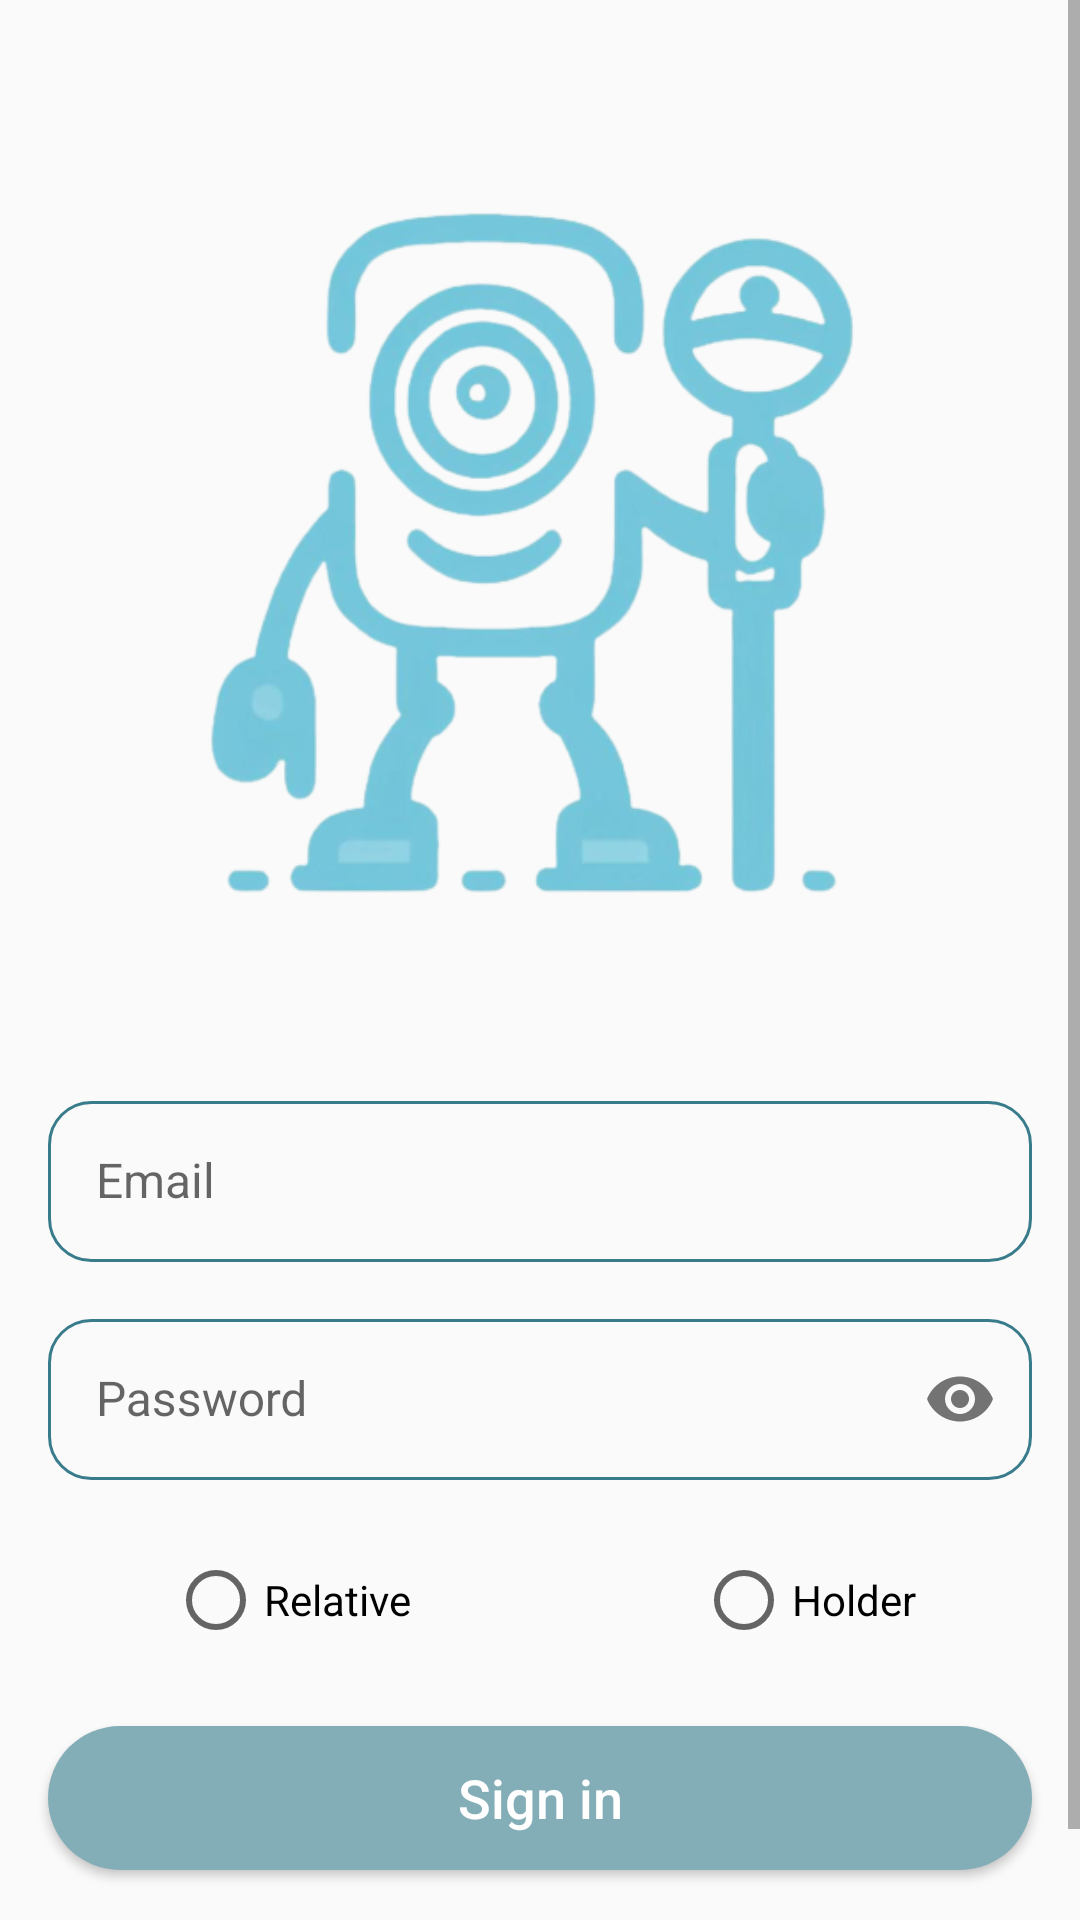

This screen was rendered from an Android layout file. Write that file and the resources it references.
<!-- AndroidManifest.xml: application theme Theme.SmartStick -->
<!-- res/layout/fragment_login.xml -->
<?xml version="1.0" encoding="utf-8"?>
<RelativeLayout xmlns:android="http://schemas.android.com/apk/res/android"
    xmlns:app="http://schemas.android.com/apk/res-auto"
    xmlns:tools="http://schemas.android.com/tools"
    android:layout_width="match_parent"
    android:layout_height="match_parent">

    <ScrollView
        android:layout_width="match_parent"
        android:layout_height="wrap_content">

        <androidx.constraintlayout.widget.ConstraintLayout
            android:layout_width="match_parent"
            android:layout_height="wrap_content">

            <com.google.android.material.imageview.ShapeableImageView
                android:id="@+id/logo"
                android:layout_width="match_parent"
                android:layout_height="300dp"
                android:layout_marginTop="@dimen/spacing_large"
                style="@style/logo"
                app:layout_constraintEnd_toEndOf="parent"
                app:layout_constraintStart_toStartOf="parent"
                app:layout_constraintTop_toTopOf="parent" />

            <com.google.android.material.textfield.TextInputLayout
                android:id="@+id/edit_text_email"
                android:layout_width="0dp"
                android:layout_height="wrap_content"
                android:layout_marginTop="@dimen/spacing_giant"
                android:hint="@string/email"
                app:layout_constraintEnd_toEndOf="parent"
                app:layout_constraintStart_toStartOf="parent"
                app:layout_constraintTop_toBottomOf="@+id/logo">

                <com.google.android.material.textfield.TextInputEditText
                    style="@style/editTextStyle"
                    android:layout_width="match_parent"
                    android:layout_height="wrap_content"
                    android:inputType="textEmailAddress"
                    android:paddingVertical="@dimen/spacing_medium" />

            </com.google.android.material.textfield.TextInputLayout>

            <com.google.android.material.textfield.TextInputLayout
                android:id="@+id/edit_text_password"
                android:layout_width="0dp"
                android:layout_height="wrap_content"
                android:layout_marginTop="@dimen/spacing_small"
                android:hint="@string/password"
                app:endIconCheckable="true"
                app:endIconMode="password_toggle"
                app:hintAnimationEnabled="false"
                app:layout_constraintEnd_toEndOf="parent"
                app:layout_constraintStart_toStartOf="parent"
                app:layout_constraintTop_toBottomOf="@+id/edit_text_email">

                <com.google.android.material.textfield.TextInputEditText
                    style="@style/editTextStyle"
                    android:layout_width="match_parent"
                    android:layout_height="wrap_content"
                    android:inputType="textPassword"
                    android:paddingVertical="@dimen/spacing_medium" />

            </com.google.android.material.textfield.TextInputLayout>

            <RadioGroup
                android:id="@+id/type_group"
                android:layout_width="wrap_content"
                android:layout_height="50dp"
                android:layout_marginTop="@dimen/spacing_medium"
                android:orientation="horizontal"
                app:layout_constraintEnd_toEndOf="@+id/edit_text_password"
                app:layout_constraintStart_toStartOf="@+id/edit_text_password"
                app:layout_constraintTop_toBottomOf="@+id/edit_text_password">

                <RadioButton
                    android:id="@+id/relative_button"
                    android:layout_width="88dp"
                    android:layout_height="32dp"
                    android:layout_alignStart="@+id/type_group"
                    android:layout_marginStart="32dp"
                    android:layout_marginTop="8dp"
                    android:layout_marginEnd="72dp"
                    android:layout_marginBottom="8dp"
                    android:text="Relative" />

                <RadioButton
                    android:id="@+id/holder_button"
                    android:layout_width="88dp"
                    android:layout_height="32dp"
                    android:layout_alignEnd="@+id/type_group"
                    android:layout_marginStart="16dp"
                    android:layout_marginTop="8dp"
                    android:layout_marginEnd="16dp"
                    android:layout_marginBottom="8dp"
                    android:text="Holder" />

            </RadioGroup>

            <Button
                android:id="@+id/btn_login"
                android:layout_width="match_parent"
                android:layout_height="wrap_content"
                android:layout_margin="@dimen/spacing_medium"
                android:background="@drawable/btn_shape"
                android:text="@string/sign_in"
                android:textAllCaps="false"
                android:textColor="@color/white_100"
                android:textSize="@dimen/text_large"
                app:layout_constraintEnd_toEndOf="parent"
                app:layout_constraintStart_toStartOf="parent"
                app:layout_constraintTop_toBottomOf="@+id/type_group" />

            <TextView
                android:id="@+id/do_not_have_account_tv"
                android:layout_width="wrap_content"
                android:layout_height="wrap_content"
                android:layout_marginTop="@dimen/spacing_large"
                android:text="@string/notRegistered"
                android:textSize="@dimen/text_large"
                app:layout_constraintEnd_toStartOf="@+id/textView_signUp"
                app:layout_constraintHorizontal_chainStyle="packed"
                app:layout_constraintStart_toStartOf="parent"
                app:layout_constraintTop_toBottomOf="@+id/btn_login" />

            <TextView
                android:id="@+id/textView_signUp"
                android:layout_width="wrap_content"
                android:layout_height="wrap_content"
                android:layout_marginStart="8dp"
                android:clickable="true"
                android:focusable="true"
                android:text="@string/sign_up"
                android:textColor="@color/primary_200"
                android:textSize="@dimen/text_large"
                android:textStyle="bold"
                app:layout_constraintBottom_toBottomOf="@+id/do_not_have_account_tv"
                app:layout_constraintEnd_toEndOf="parent"
                app:layout_constraintStart_toEndOf="@+id/do_not_have_account_tv"
                app:layout_constraintTop_toTopOf="@+id/do_not_have_account_tv" />

        </androidx.constraintlayout.widget.ConstraintLayout>


    </ScrollView>


</RelativeLayout>
<!-- resources referenced by this layout -->
<resources>
  <color name="primary_200">#84AEB7</color>
  <color name="white_100">#FFFFFF</color>
  <dimen name="spacing_giant">32dp</dimen>
  <dimen name="spacing_large">24dp</dimen>
  <dimen name="spacing_medium">16dp</dimen>
  <dimen name="spacing_small">8dp</dimen>
  <dimen name="text_large">18sp</dimen>
  <!-- drawable btn_shape (drawable) -->
  <?xml version="1.0" encoding="utf-8"?>
  <shape xmlns:android="http://schemas.android.com/apk/res/android"
      android:shape="rectangle">
      <solid android:color="@color/primary_200"/>
      <corners android:radius="@dimen/radius_giant" />
  
  </shape>
  <string name="email">Email </string>
  <string name="notRegistered">Don\'t have an Account?</string>
  <string name="password"> Password </string>
  <string name="sign_in">Sign in </string>
  <string name="sign_up">Sign up </string>
  <style name="editTextStyle">
          <item name="android:layout_marginHorizontal" tools:targetApi="o">@dimen/spacing_medium</item>
          <item name="android:background">@drawable/edit_text_shape</item>
          <item name="android:textSize">16sp</item>
          <item name="android:padding">@dimen/spacing_medium</item>
      </style>
  <style name="logo">
          <item name="android:src">@drawable/ic_logo</item>
      </style>
  <style name="Theme.SmartStick" parent="Theme.AppCompat.DayNight.NoActionBar">
          
          <item name="colorPrimary">@color/primary_100</item>
          <item name="colorPrimaryVariant">@color/primary_200</item>
          <item name="colorOnPrimary">@color/white</item>
          
          <item name="colorSecondary">@color/teal_200</item>
          <item name="colorSecondaryVariant">@color/teal_700</item>
          <item name="colorOnSecondary">@color/black</item>
          
          <item name="android:statusBarColor">?attr/colorPrimaryVariant</item>
          
  
          
          <item name="colorTertiary">@color/primary_300</item>
          <item name="colorOnTertiary">@color/white_100</item>
          <item name="colorTertiaryContainer">@color/primary_100</item>
          <item name="colorOnTertiaryContainer">@color/primary_400</item>
  
      </style>
  <dimen name="radius_giant">24dp</dimen>
  <!-- drawable edit_text_shape (drawable) -->
  <?xml version="1.0" encoding="utf-8"?>
  <shape xmlns:android="http://schemas.android.com/apk/res/android"
      android:shape="rectangle">
      <corners android:radius="@dimen/radius_medium"/>
      <stroke android:width="1dp" android:color="@color/primary_300"/>
  
  </shape>
  <!-- drawable ic_logo: png bitmap (drawable, 102954 bytes) -->
  <color name="primary_100">#BAD2D7</color>
  <color name="white">#FFFFFFFF</color>
  <color name="teal_200">#FF03DAC5</color>
  <color name="teal_700">#FF018786</color>
  <color name="black">#FF000000</color>
  <color name="primary_300">#387C8B</color>
  <color name="primary_400">#00576A</color>
  <dimen name="radius_medium">14dp</dimen>
</resources>
